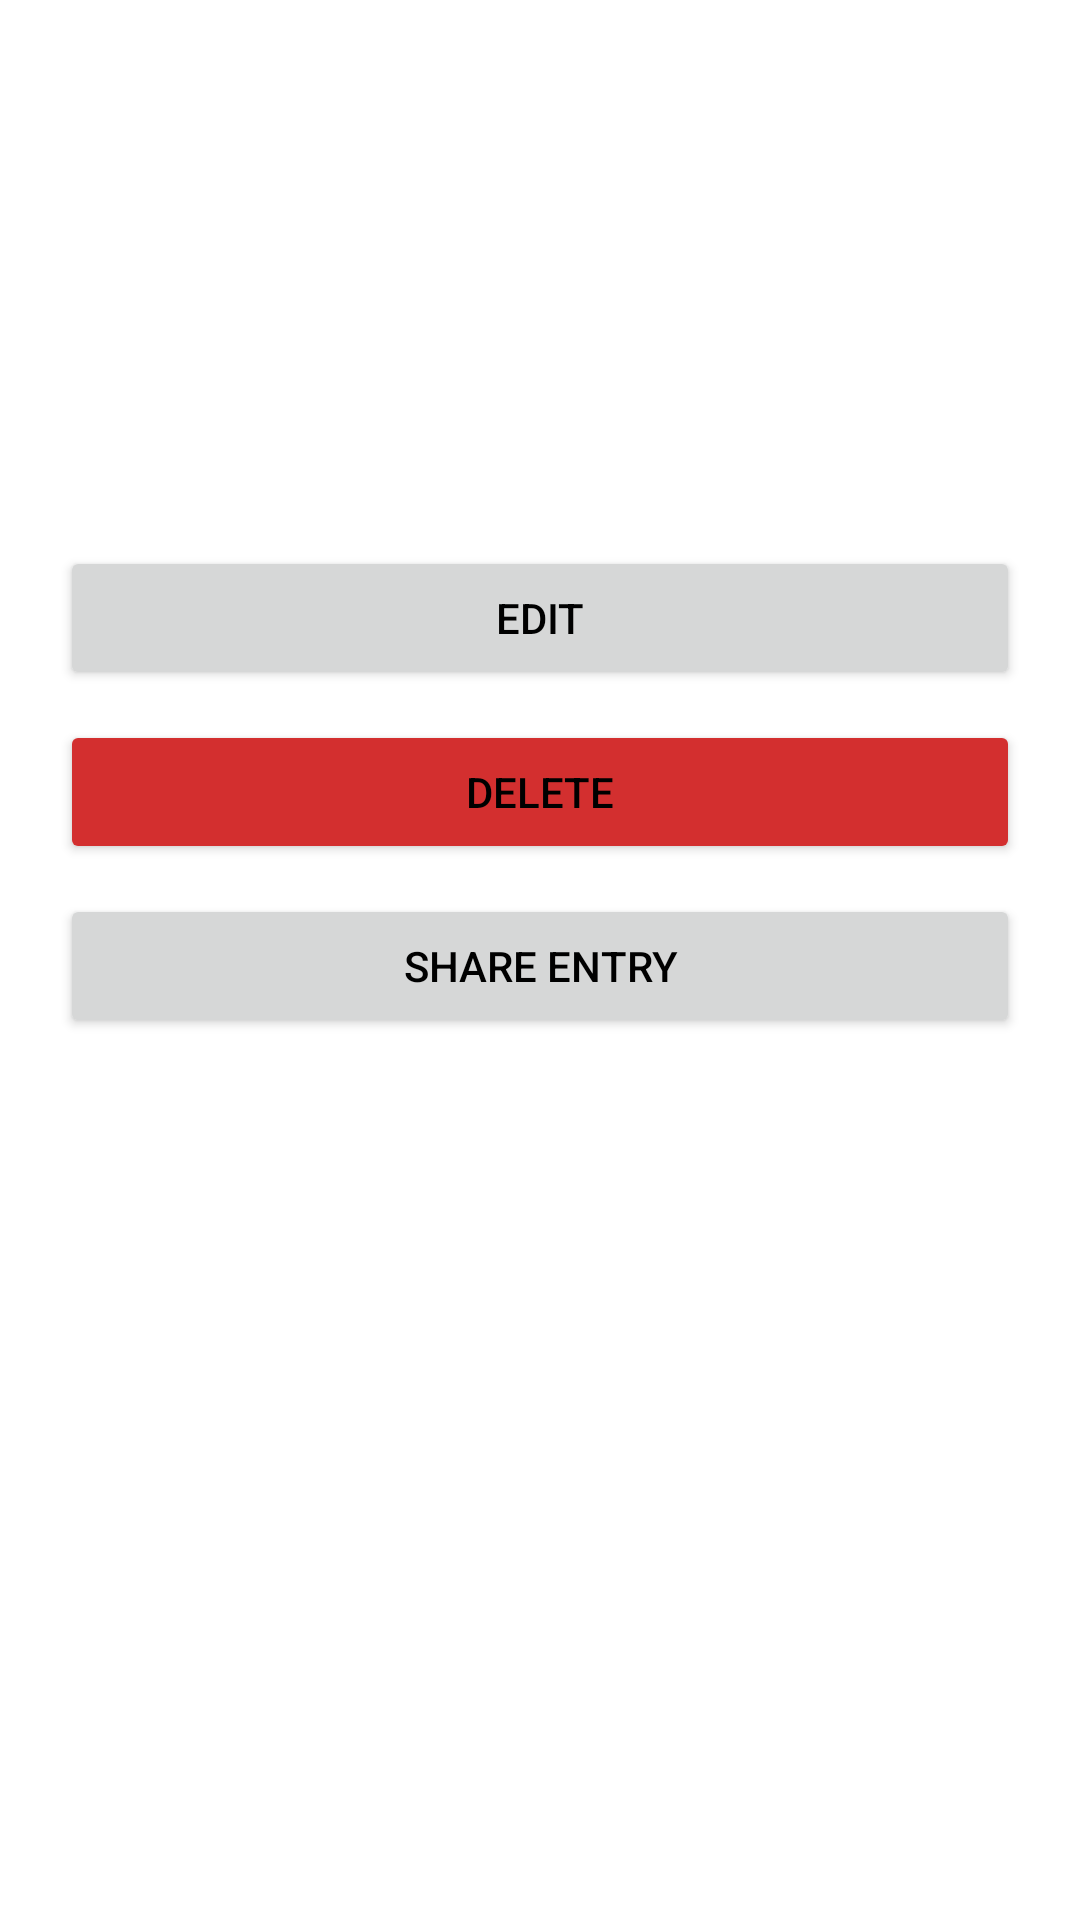

Reconstruct the res/layout file that produces this screen, plus the resources it refers to.
<!-- AndroidManifest.xml: application theme Theme.LinguaJournal -->
<!-- res/layout/fragment_entry_detail.xml -->
<?xml version="1.0" encoding="utf-8"?>
<ScrollView xmlns:android="http://schemas.android.com/apk/res/android"
    android:layout_width="match_parent"
    android:layout_height="match_parent"
    android:padding="20dp">

    <LinearLayout
        android:orientation="vertical"
        android:layout_width="match_parent"
        android:layout_height="wrap_content">

        
        <ImageView
            android:id="@+id/backButton"
            android:src="@drawable/ic_back"
            android:layout_width="32dp"
            android:layout_height="32dp"
            android:contentDescription="Back" />

        
        <TextView
            android:id="@+id/detailTitle"
            android:layout_width="match_parent"
            android:layout_height="wrap_content"
            android:textSize="22sp"
            android:textStyle="bold"
            android:layout_marginTop="16dp" />

        
        <TextView
            android:id="@+id/detailDate"
            android:layout_width="match_parent"
            android:layout_height="wrap_content"
            android:textSize="14sp"
            android:textColor="#666666"
            android:layout_marginTop="4dp" />

        
        <TextView
            android:id="@+id/detailContent"
            android:layout_width="match_parent"
            android:layout_height="wrap_content"
            android:textSize="16sp"
            android:layout_marginTop="16dp" />

        
        <Button
            android:id="@+id/btnEdit"
            android:layout_width="match_parent"
            android:layout_height="wrap_content"
            android:text="Edit"
            android:layout_marginTop="24dp" />

        
        <Button
            android:id="@+id/btnDelete"
            android:layout_width="match_parent"
            android:layout_height="wrap_content"
            android:text="Delete"
            android:backgroundTint="#D32F2F"
            android:layout_marginTop="10dp" />

        
        <Button
            android:id="@+id/btnShare"
            android:layout_width="match_parent"
            android:layout_height="wrap_content"
            android:text="Share Entry"
            android:layout_marginTop="10dp" />


    </LinearLayout>

</ScrollView>
<!-- resources referenced by this layout -->
<resources>
  <style name="Theme.LinguaJournal" parent="Theme.Material3.DayNight.NoActionBar">
          
          <item name="colorPrimary">@color/blue_primary</item>
          <item name="colorOnPrimary">@android:color/white</item>
  
          
          <item name="android:statusBarColor">@color/blue_primary</item>
          <item name="android:navigationBarColor">@color/blue_primary</item>
  
          
          <item name="android:textColor">@android:color/black</item>
          <item name="android:windowBackground">@android:color/white</item>
      </style>
  <color name="blue_primary">#3F51B5</color>
</resources>
